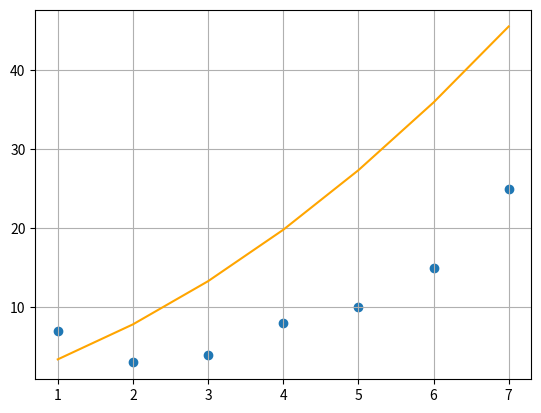

Generate this figure with matplotlib:
import matplotlib.pyplot as plt
import numpy as np

# source:
# http://mathprofi.ru/pravilo_kramera_matrichnyi_metod.html
# http://mathprofi.ru/metod_naimenshih_kvadratov.html

# вариант 1
# y = ax + bx^2

xi = [1, 2, 3, 4, 5, 6, 7]
yi = [7, 3, 4, 8, 10, 15, 25]

# Система уравнений
# a * sum(x^3) + b * sum(x^4) = sum(x^2*y)
# a * sum(x^2) + b * sum(x^3) = sum(x*y)
# a * sum(x)   + b * sum(x^2) = sum(y)
x1 = sum(xi)
x2 = sum([i**2 for i in xi])
x3 = sum([i**3 for i in xi])
x4 = sum([i**4 for i in xi])
y1 = sum(yi)
# x * y
xy = sum([i*j for i,j in zip(xi, yi)])
# x^2 * y
x2_y = sum([i**2 * j for i,j in zip(xi, yi)])
# sum(y)

# формулы Крамера
e = x3 * x3 - x2 * x2 - x1 * x4 
delta_a = x2_y * x3 - xy * x2 - y1 * x4
delta_b = x2_y * x2 - xy * x1 - y1 * x3

a = delta_a / e
b = delta_b / e

def f(a, b, x):
    return a * x + b * x**2

y = [f(a, b, i) for i in xi]

print('a = {} b = {}'.format(a, b))
print('x = {} sum(y) = {} x^2 = {} x^3 = {} x^4 = {} xy = {} x^2*y = {}'.format(x1, y1, x2, x3, x4, xy, x2_y))

#d = np.polyfit(xi ,yi, 30)
#p = np.poly1d(d)

plt.grid(True)
plt.scatter(xi, yi)
plt.plot(xi, y, 'orange')
plt.show()